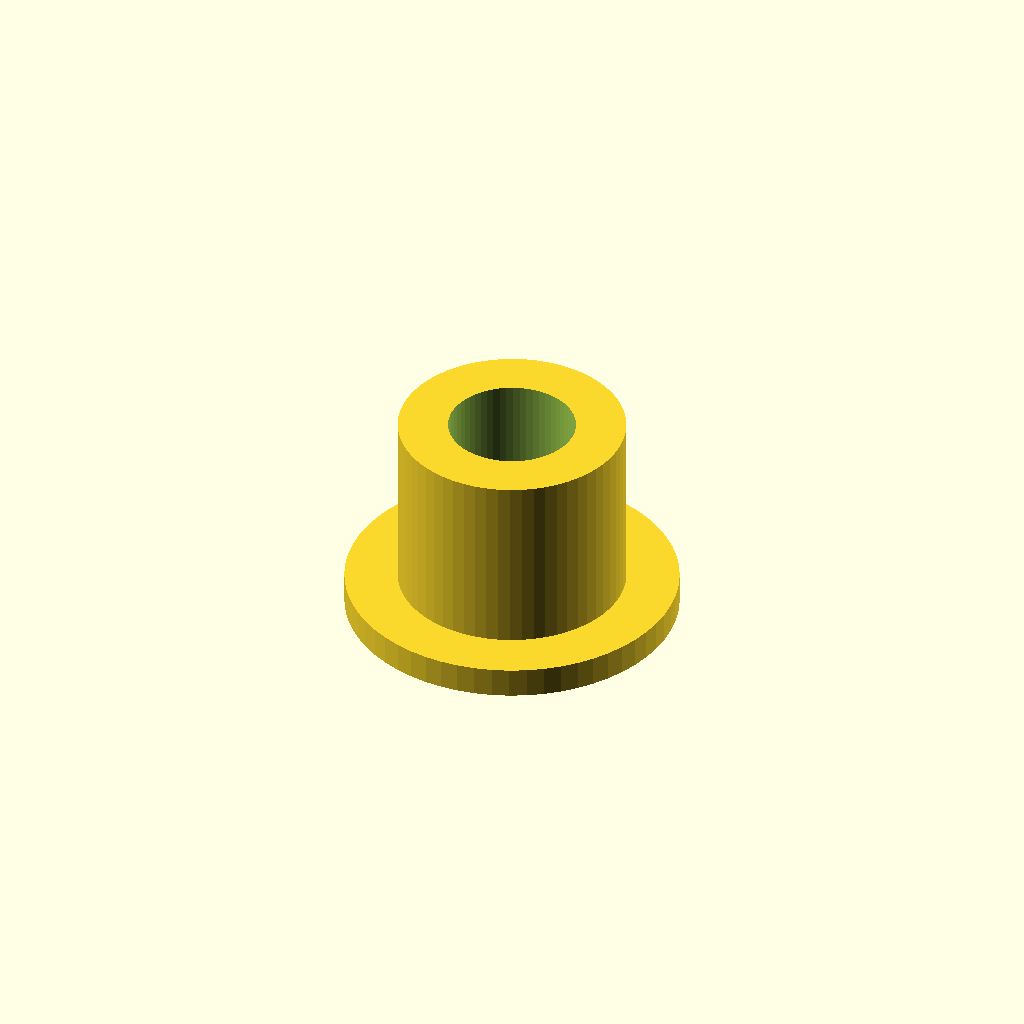
Cell 1: rendered with the file's own defaults.
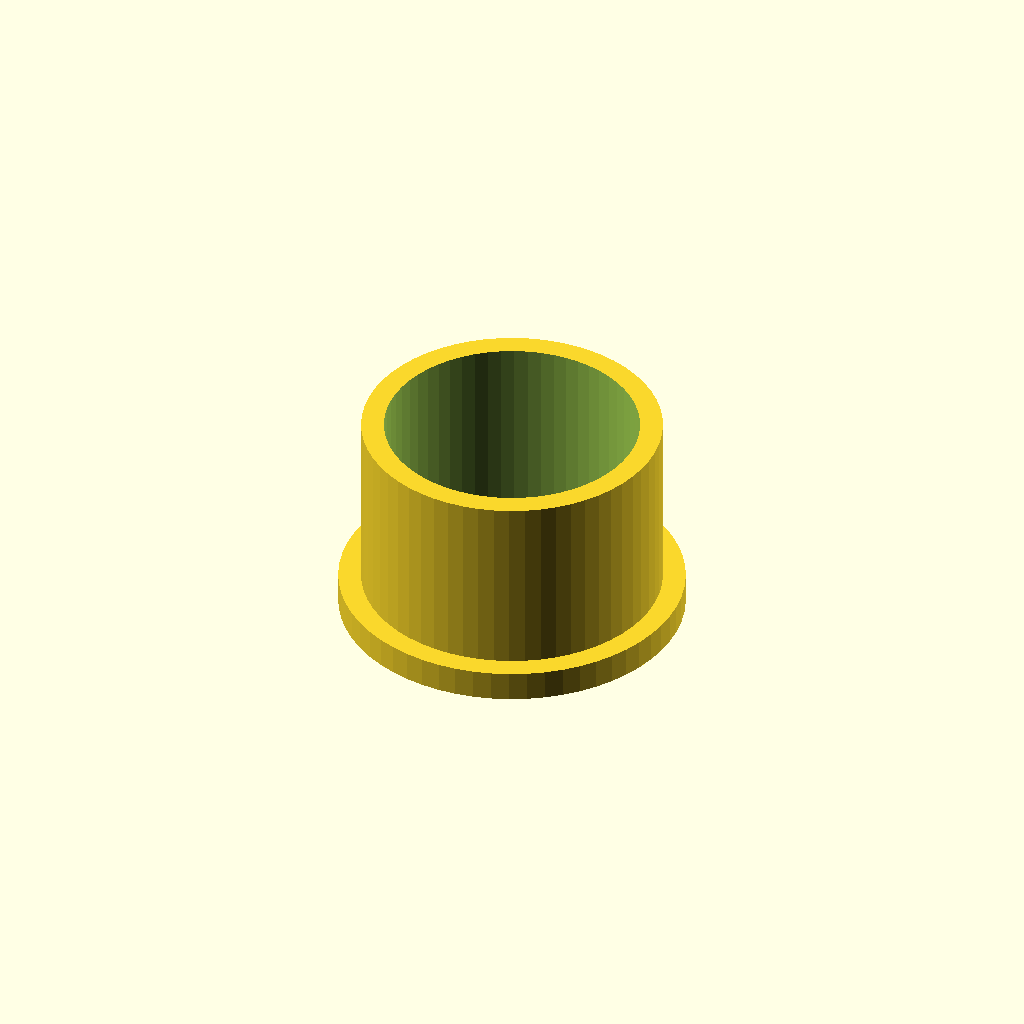
Cell 2 — thread_d set to 16.8, the other parameters unchanged.
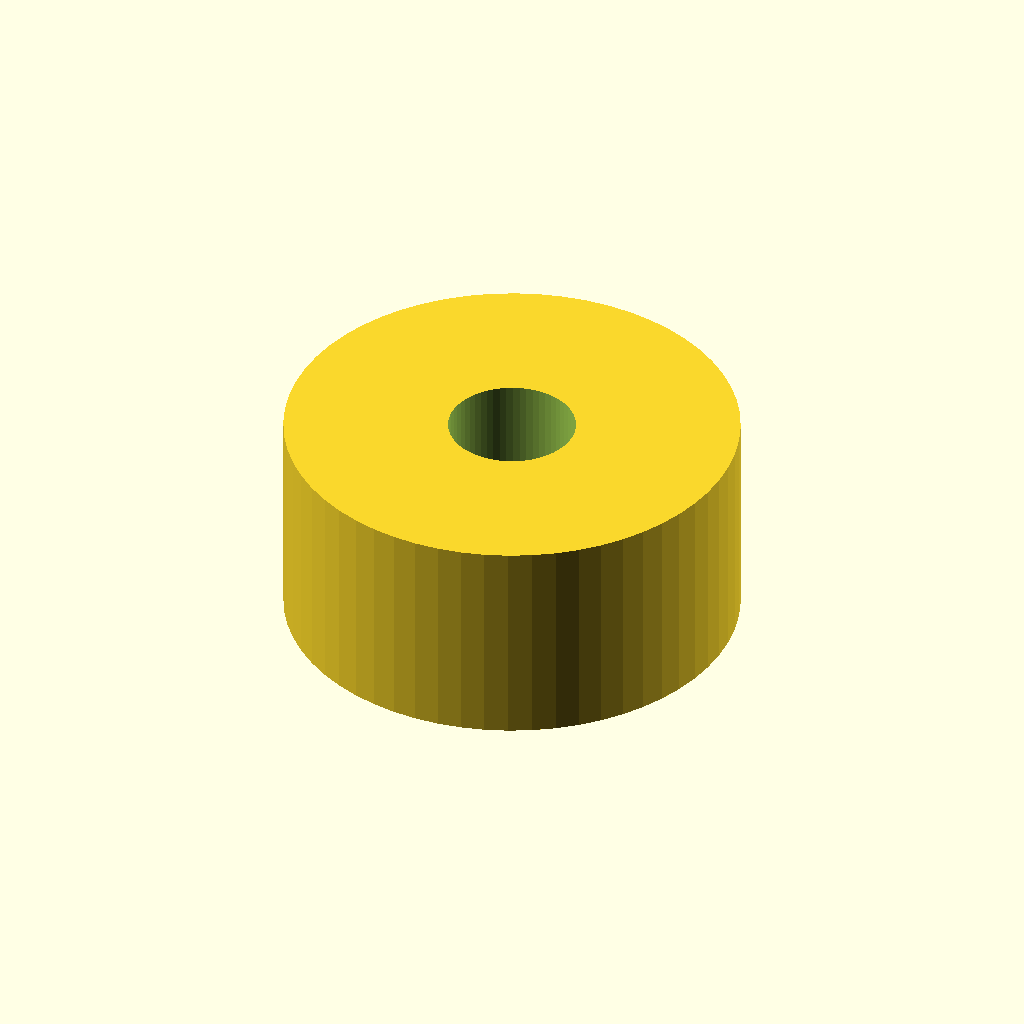
Cell 3: the same model with outer_d = 30.
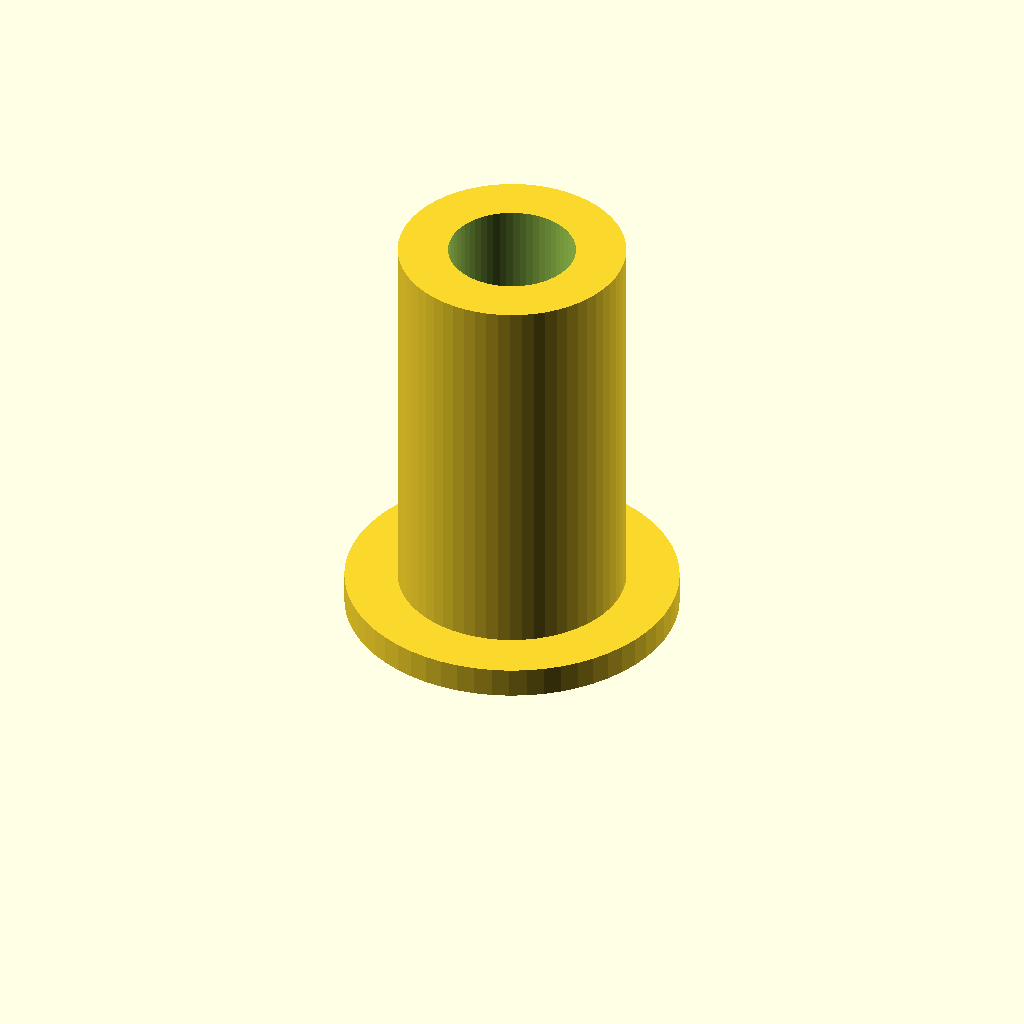
Cell 4: the same model with length = 28.
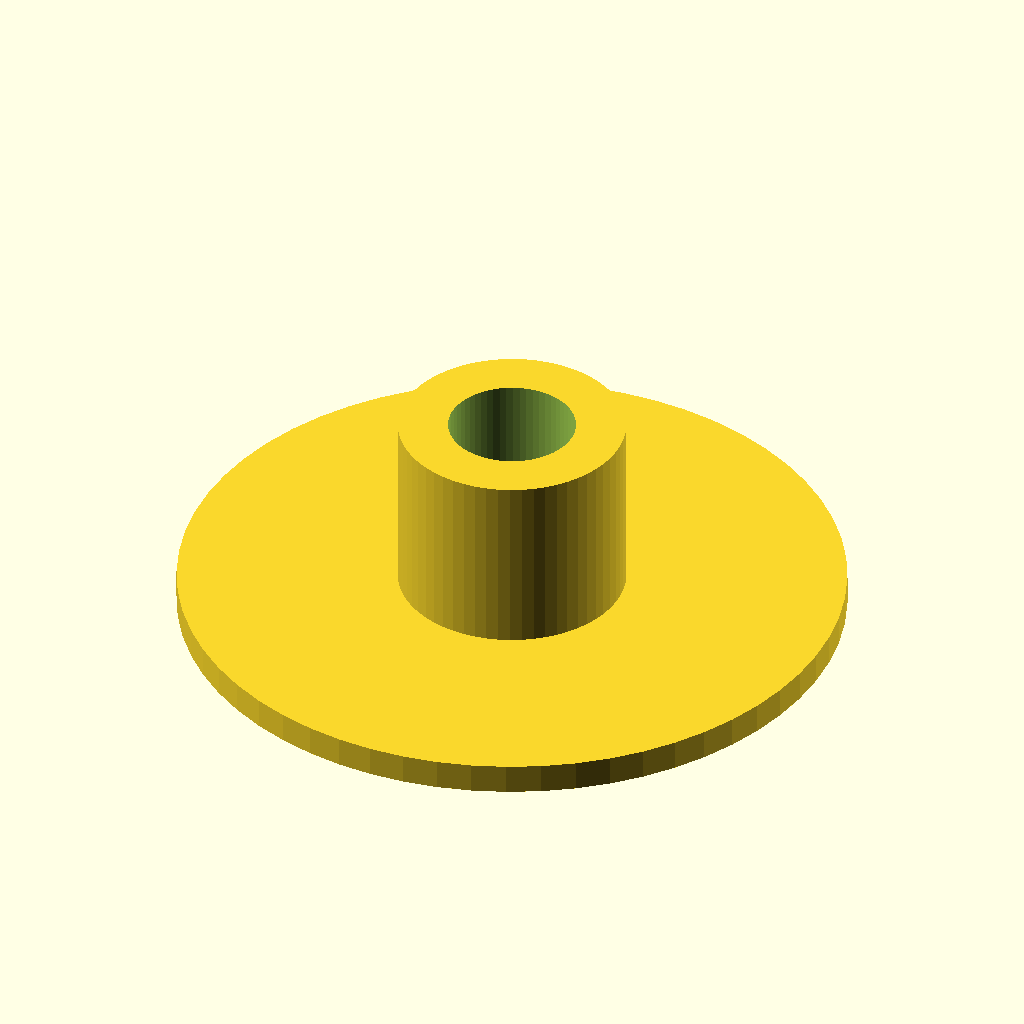
Cell 5: flange_d = 44 (everything else at default).
All cells are drawn from one camera (rotation 55°, 0°, 25°, orthographic, colour scheme Cornfield), so only the parameter changes between them.
The OpenSCAD source (optional_data/data/parts/part_0121.scad):
// Rivet nut / nutsert.
$fn = 60;
eps = 0.02;
thread_d = 8.4;
outer_d = 15;
length = 14;
flange_d = 22;
difference() { union() { cylinder(d=max(outer_d, thread_d+3),h=length); cylinder(d=max(flange_d, thread_d+6),h=2); } translate([0,0,-eps]) cylinder(d=thread_d,h=length+2*eps); }
Parameter table extracted from the source (name, type, default, range or options):
eps: number, default 0.02
thread_d: number, default 8.4
outer_d: number, default 15
length: number, default 14
flange_d: number, default 22
